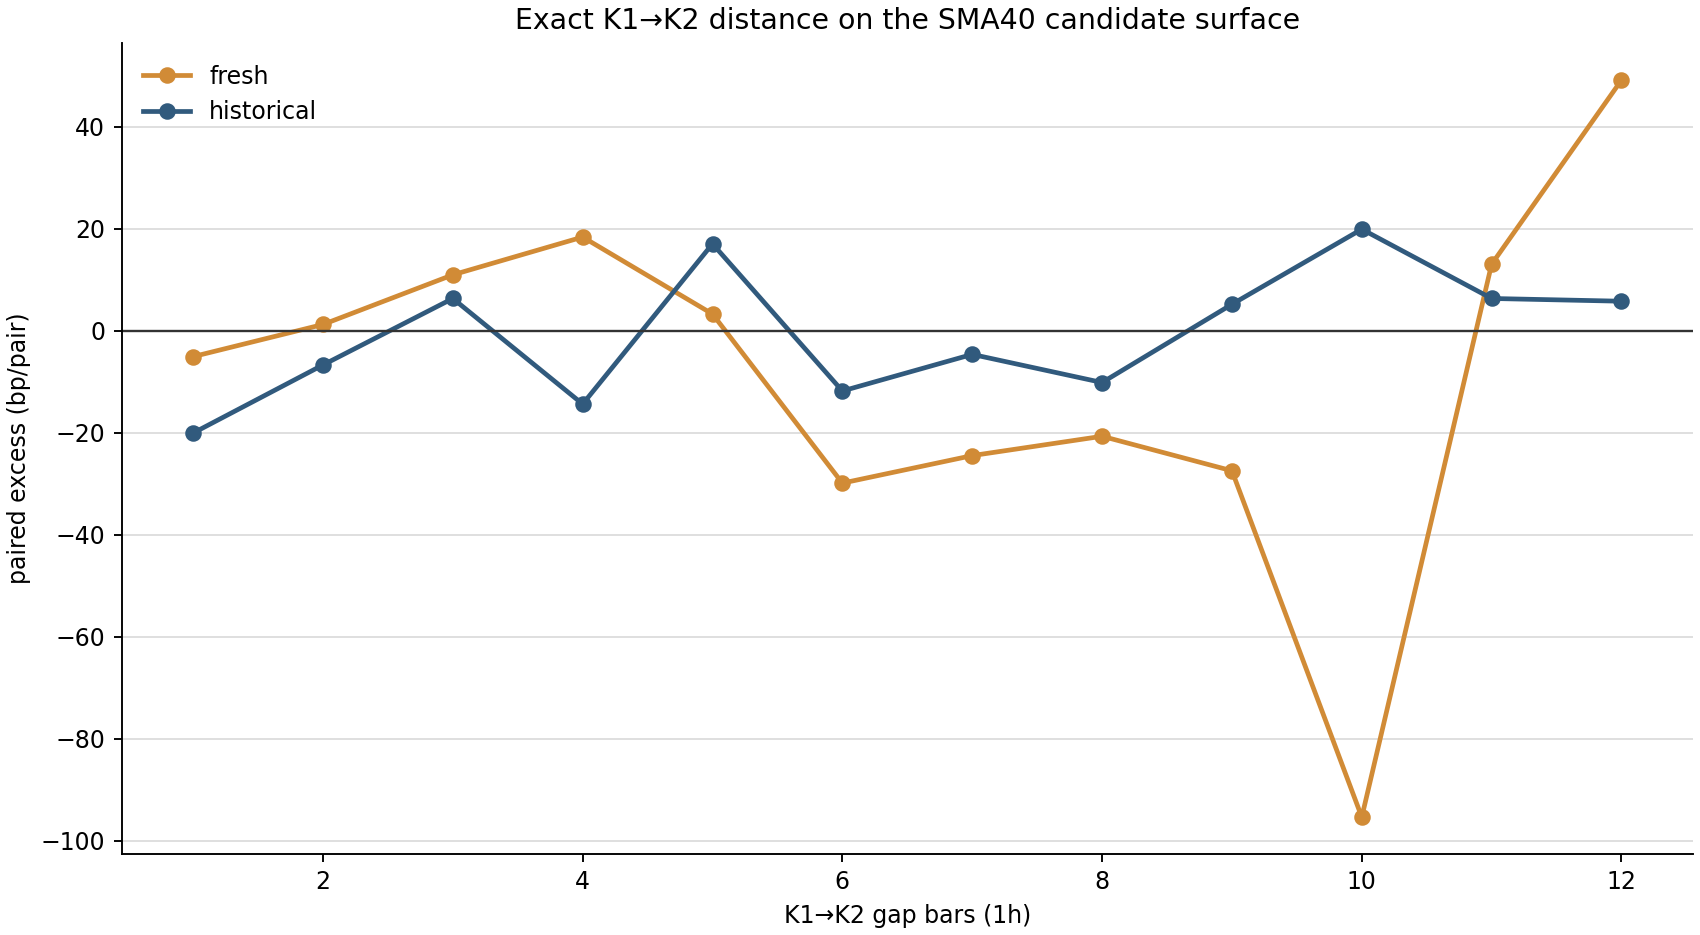

The table this chart was drawn from, first rows:
segment, gap_bars, n_pairs, net_bp, control_net_bp, paired_excess_bp
historical, 1, 2011, -33, -12.96, -20.05
historical, 2, 1503, -23.08, -16.39, -6.693
historical, 3, 1226, -7.477, -13.82, 6.341
historical, 4, 1012, -25.05, -10.68, -14.36
historical, 5, 993, -13.09, -30.15, 17.06
historical, 6, 850, -23.97, -12.17, -11.8
historical, 7, 910, -24.1, -19.48, -4.619
historical, 8, 790, -13.43, -3.294, -10.14
historical, 9, 764, -4.476, -9.68, 5.204
historical, 10, 695, 3.484, -16.44, 19.93
historical, 11, 670, -15.83, -22.18, 6.344
historical, 12, 749, -9.109, -14.91, 5.804
fresh, 1, 83, -30.39, -25.33, -5.06
fresh, 2, 98, -13.54, -14.79, 1.244
fresh, 3, 74, -17.94, -28.92, 10.98
fresh, 4, 74, -2.669, -21.06, 18.39
fresh, 5, 41, -2.5, -5.79, 3.29
fresh, 6, 72, -33.14, -3.279, -29.86
fresh, 7, 51, -10.43, 14.04, -24.47
fresh, 8, 44, -37.42, -16.74, -20.68
fresh, 9, 53, -41.9, -14.45, -27.45
fresh, 10, 50, -63.14, 32.21, -95.35
fresh, 11, 46, -3.175, -16.24, 13.07
fresh, 12, 35, 21.36, -27.81, 49.16
